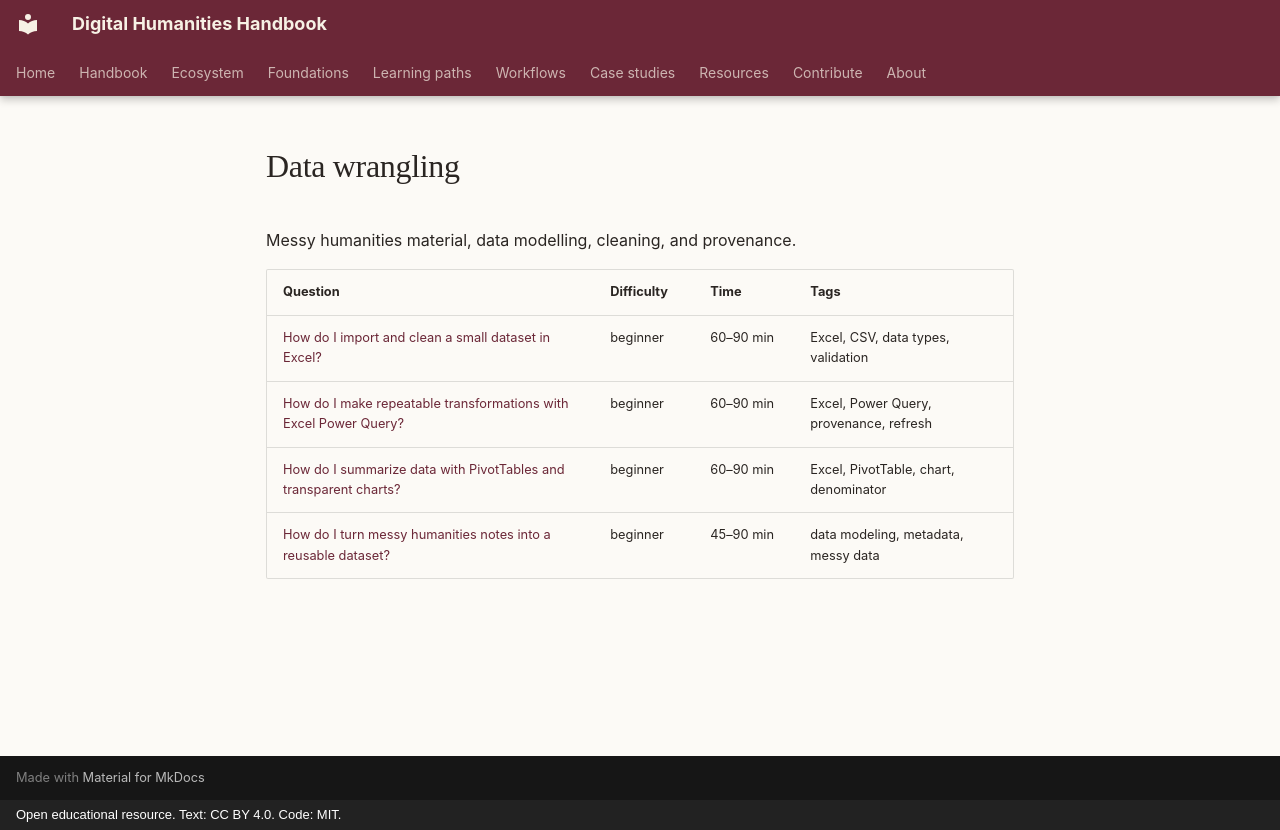

repository: damjan-popic/digital-humanities-handbook · page: en/workflows/data-wrangling/index.html · generator: mkdocs · copyright: Open educational resource. Text: CC BY 4.0. Code: MIT.

# Data wrangling

Messy humanities material, data modelling, cleaning, and provenance.

| Question | Difficulty | Time | Tags |
|---|---|---|---|
| [How do I import and clean a small dataset in Excel?](import-and-clean-a-small-dataset-in-excel.md) | beginner | 60–90 min | Excel, CSV, data types, validation |
| [How do I make repeatable transformations with Excel Power Query?](make-repeatable-transformations-with-excel-power-query.md) | beginner | 60–90 min | Excel, Power Query, provenance, refresh |
| [How do I summarize data with PivotTables and transparent charts?](summarize-data-with-pivottables-and-transparent-charts.md) | beginner | 60–90 min | Excel, PivotTable, chart, denominator |
| [How do I turn messy humanities notes into a reusable dataset?](turn-messy-humanities-notes-into-a-reusable-dataset.md) | beginner | 45–90 min | data modeling, metadata, messy data |
